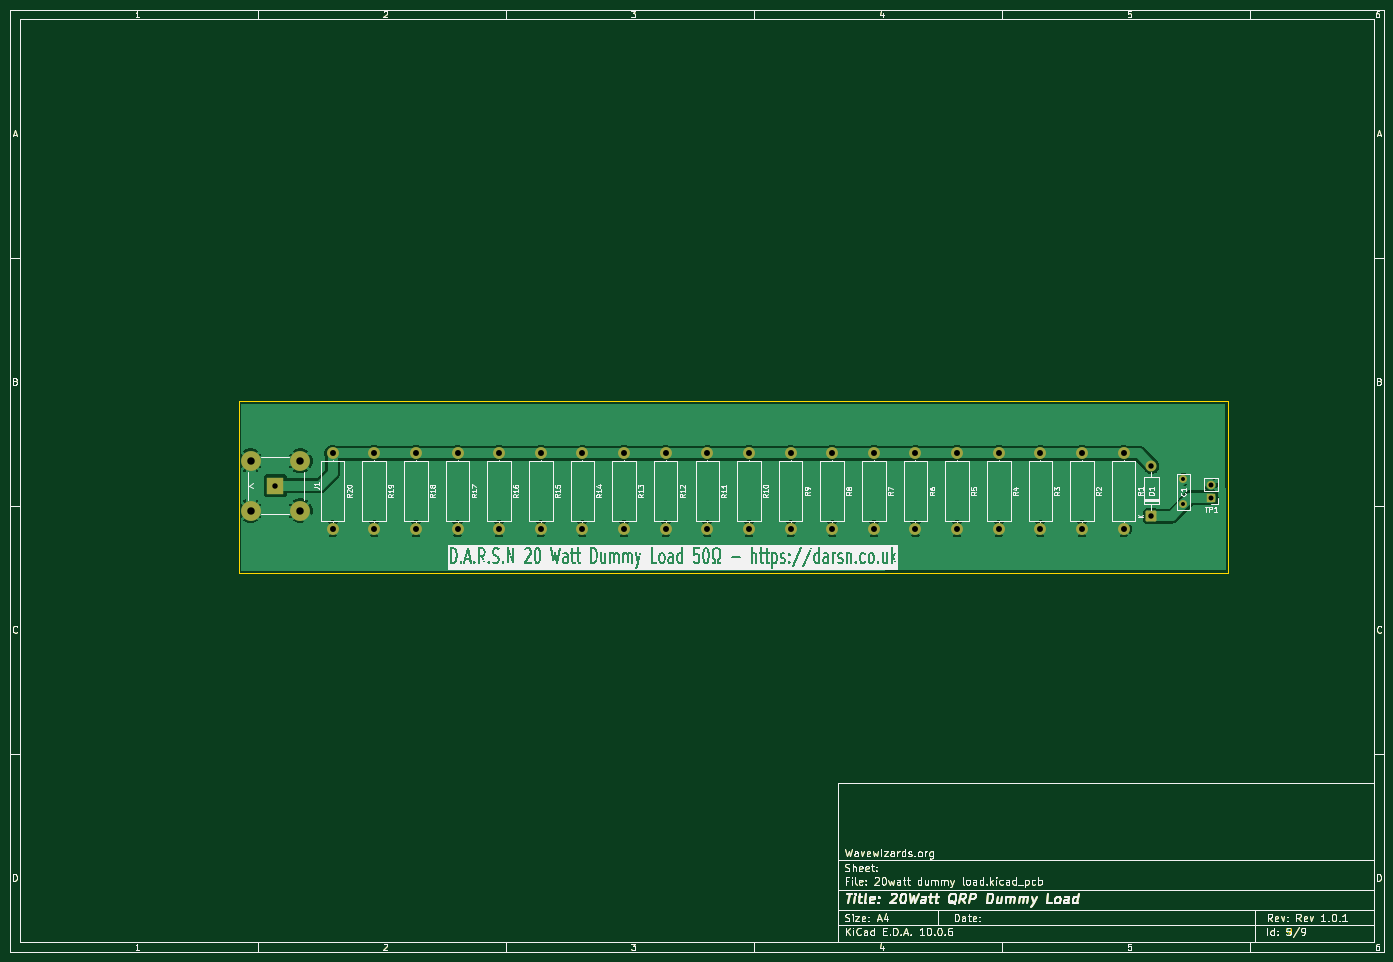
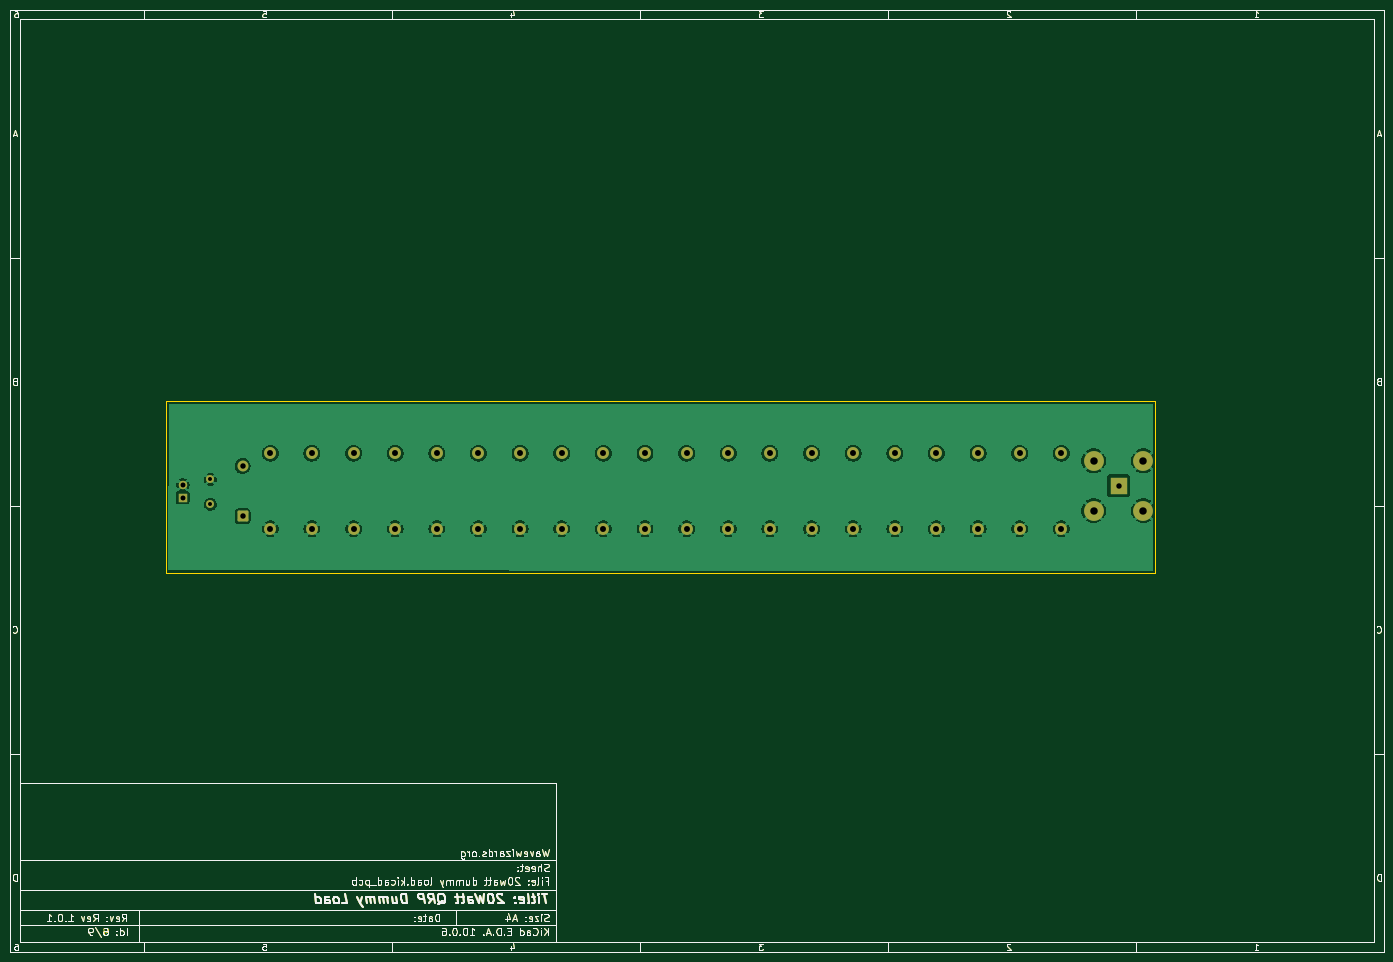
Circuit board: 11 layer files. Board 277.0 x 190.0 mm.
- bottom_copper: 20watt dummy load-B_Cu.gbr (194328 bytes)
- bottom_mask: 20watt dummy load-B_Mask.gbr (76014 bytes)
- paste: 20watt dummy load-B_Paste.gbr (71987 bytes)
- bottom_silk: 20watt dummy load-B_Silkscreen.gbr (72924 bytes)
- outline: 20watt dummy load-Edge_Cuts.gbr (73104 bytes)
- top_copper: 20watt dummy load-F_Cu.gbr (170732 bytes)
- top_mask: 20watt dummy load-F_Mask.gbr (74506 bytes)
- paste: 20watt dummy load-F_Paste.gbr (72507 bytes)
- top_silk: 20watt dummy load-F_Silkscreen.gbr (237369 bytes)
- drill: 20watt dummy load-NPTH.drl (264 bytes)
- drill: 20watt dummy load-PTH.drl (1423 bytes)

=== bottom_copper: 20watt dummy load-B_Cu.gbr (194328 bytes, source omitted) ===
=== bottom_mask: 20watt dummy load-B_Mask.gbr (76014 bytes, source omitted) ===
=== paste: 20watt dummy load-B_Paste.gbr (71987 bytes, source omitted) ===
=== bottom_silk: 20watt dummy load-B_Silkscreen.gbr (72924 bytes, source omitted) ===
=== outline: 20watt dummy load-Edge_Cuts.gbr (73104 bytes, source omitted) ===
=== top_copper: 20watt dummy load-F_Cu.gbr (170732 bytes, source omitted) ===
=== top_mask: 20watt dummy load-F_Mask.gbr (74506 bytes, source omitted) ===
=== paste: 20watt dummy load-F_Paste.gbr (72507 bytes, source omitted) ===
=== top_silk: 20watt dummy load-F_Silkscreen.gbr (237369 bytes, source omitted) ===
=== drill: 20watt dummy load-NPTH.drl ===
M48
; DRILL file KiCad 10.0.6 date 2026-09-12T17:35:53
; FORMAT={-:-/ absolute / metric / decimal}
; #@! TF.CreationDate,2026-09-12T17:35:53+01:00
; #@! TF.GenerationSoftware,Kicad,Pcbnew,10.0.6
; #@! TF.FileFunction,NonPlated,1,2,NPTH
FMAT,2
METRIC
%
G90
G05
M30

=== drill: 20watt dummy load-PTH.drl ===
M48
; DRILL file KiCad 10.0.6 date 2026-09-12T17:35:53
; FORMAT={-:-/ absolute / metric / decimal}
; #@! TF.CreationDate,2026-09-12T17:35:53+01:00
; #@! TF.GenerationSoftware,Kicad,Pcbnew,10.0.6
; #@! TF.FileFunction,Plated,1,2,PTH
FMAT,2
METRIC
; #@! TA.AperFunction,Plated,PTH,ComponentDrill
T1C0.800
; #@! TA.AperFunction,Plated,PTH,ComponentDrill
T2C1.000
; #@! TA.AperFunction,Plated,PTH,ComponentDrill
T3C1.100
; #@! TA.AperFunction,Plated,PTH,ComponentDrill
T4C1.200
; #@! TA.AperFunction,Plated,PTH,ComponentDrill
T5C1.500
%
G90
G05
T1
X246.575Y-104.725
X246.575Y-109.725
T2
X252.15Y-105.835
X252.15Y-108.375
T3
X63.525Y-105.975
X240.1Y-101.97
X240.1Y-112.13
T4
X75.048Y-99.425
X75.048Y-114.665
X83.442Y-99.425
X83.442Y-114.665
X91.835Y-99.425
X91.835Y-114.665
X100.228Y-99.425
X100.228Y-114.665
X108.621Y-99.425
X108.621Y-114.665
X117.015Y-99.425
X117.015Y-114.665
X125.408Y-99.425
X125.408Y-114.665
X133.801Y-99.425
X133.801Y-114.665
X142.194Y-99.425
X142.194Y-114.665
X150.588Y-99.425
X150.588Y-114.665
X158.981Y-99.425
X158.981Y-114.665
X167.374Y-99.425
X167.374Y-114.665
X175.767Y-99.425
X175.767Y-114.665
X184.161Y-99.425
X184.161Y-114.665
X192.554Y-99.425
X192.554Y-114.665
X200.947Y-99.425
X200.947Y-114.665
X209.34Y-99.425
X209.34Y-114.665
X217.734Y-99.425
X217.734Y-114.665
X226.127Y-99.425
X226.127Y-114.665
X234.52Y-99.425
X234.52Y-114.665
T5
X58.5Y-100.95
X58.5Y-111.0
X68.55Y-100.95
X68.55Y-111.0
M30
